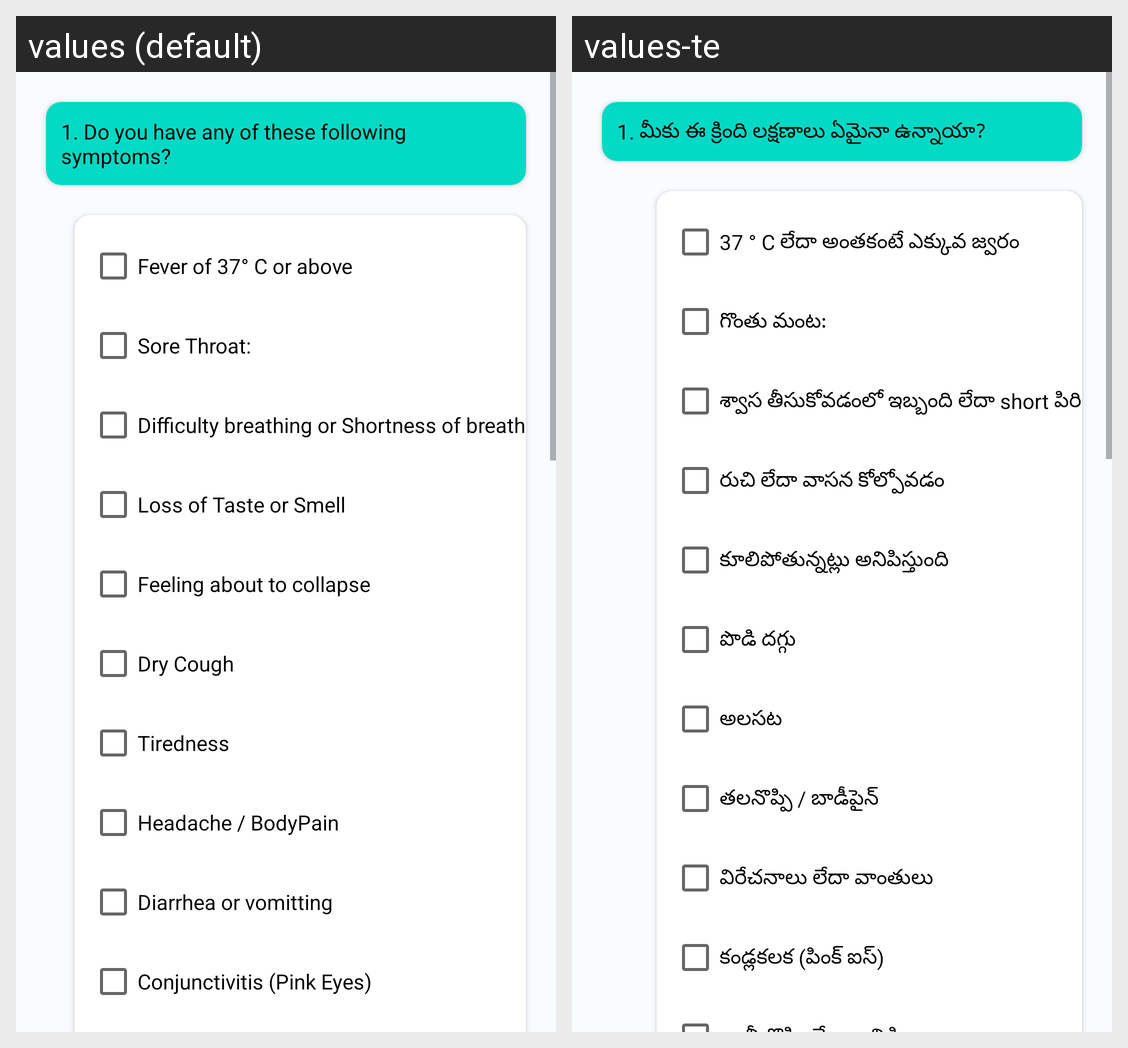

The Android screen above is rendered under two locales of the same app. Produce the string resources it draws, with the default and per-locale values.
Android screen res/layout/activity_self_assesment.xml rendered under 2 locales, left to right: values (default), values-te. Device: Nexus 5 (rendered at 1080×1920; each locale shown at half size, 540×960, under a caption strip naming it); theme AppTheme.
Strings drawn on this screen, with the default value and each locale's value (text and hints the layout hard-codes, and strings that could not be matched under every locale, appear in the picture but are not listed):

_1_do_you_have_any_of_these_following_symptoms
  values: 1. Do you have any of these following symptoms?
  values-te: 1. మీకు ఈ క్రింది లక్షణాలు ఏమైనా ఉన్నాయా?

fever_of_37_c_or_above
  values: Fever of 37° C or above
  values-te: 37 ° C లేదా అంతకంటే ఎక్కువ జ్వరం

sore_throat
  values: Sore Throat:
  values-te: గొంతు మంట:

difficulty_breathing_or_shortness_of_breath
  values: Difficulty breathing or Shortness of breath
  values-te: శ్వాస తీసుకోవడంలో ఇబ్బంది లేదా short పిరి

loss_of_taste_or_smell
  values: Loss of Taste or Smell
  values-te: రుచి లేదా వాసన కోల్పోవడం

feeling_about_to_collapse
  values: Feeling about to collapse
  values-te: కూలిపోతున్నట్లు అనిపిస్తుంది

dry_cough
  values: Dry Cough
  values-te: పొడి దగ్గు

tiredness
  values: Tiredness
  values-te: అలసట

headache_bodypain
  values: Headache / BodyPain
  values-te: తలనొప్పి / బాడీపైన్

diarrhea_or_vomitting
  values: Diarrhea or vomitting
  values-te: విరేచనాలు లేదా వాంతులు

conjunctivitis_pink_eyes
  values: Conjunctivitis (Pink Eyes)
  values-te: కండ్లకలక (పింక్ ఐస్)
